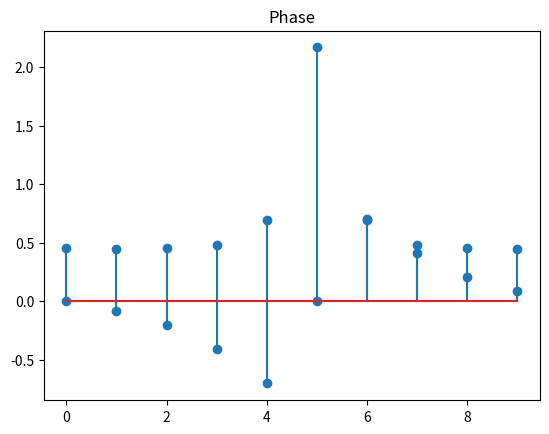

This chart was generated by the following Python code:
import numpy as np
import matplotlib.pyplot as plt


def freq_response(a, b, fs, f):
    w = 2 * np.pi * f / fs
    W = np.exp(1j * w)

    sum1 = 0
    for k in range(1, a.shape[0]):
        sum1 += a[k] * np.exp(W * -k)

    sum2 = 0
    for k in range(b.shape[0]):
        sum2 += b[k] * np.exp(W * -k)

    H = sum2 / (1 + sum1)
    return H


a = np.array([1, -0.3])
b = np.array([0.4])
fs = 16000
N = 10
f = np.array([])
for n in range(N):
    f = np.append(f, n / N * fs)
H = freq_response(a, b, fs, f)


plt.stem(np.abs(H))
plt.title("Amp")
plt.show()

plt.stem(np.angle(H))
plt.title("Phase")
plt.show()
